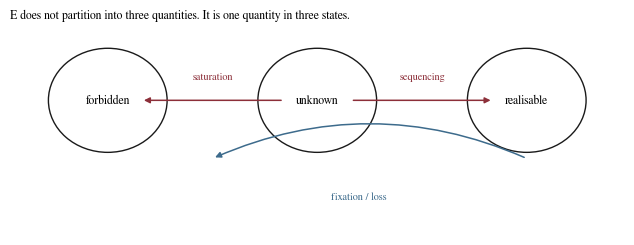

The matplotlib source for this figure: (Note: this script raises an exception after producing the figure.)
import matplotlib; matplotlib.use('Agg')
import matplotlib.pyplot as plt, numpy as np, itertools, math
from mpl_toolkits.mplot3d import Axes3D
plt.rcParams.update({'font.family':'serif','font.serif':['FreeSerif','DejaVu Serif'],
 'font.size':8.5,'axes.linewidth':.7,'figure.dpi':300,'savefig.dpi':300,
 'axes.spines.top':False,'axes.spines.right':False})
INK='#1a1a1a';ACC='#8c2f39';MUT='#9a9a9a';BLU='#3d6b8c';W=6.4;FD='fig/'
def R(c):
    S=set(c)
    while True:
        n={tuple(map(max,zip(x,y))) for x in S for y in S}|{tuple(map(min,zip(x,y))) for x in S for y in S}
        if n<=S: return S
        S|=n
def E(c): return len(R(c))-len(set(c))

# --- f9 : the modality flow ------------------------------------------
f,ax=plt.subplots(figsize=(W,2.5)); ax.axis('off')
pos={'forbidden':(0,0),'unknown':(3,0),'realisable':(6,0)}
for n,(x,y) in pos.items():
    ax.add_patch(plt.Circle((x,y),.85,fc='none',ec=INK,lw=1))
    ax.text(x,y,n,ha='center',va='center',fontsize=8.5)
A=dict(arrowstyle='-|>',lw=1.1,color=ACC,shrinkA=26,shrinkB=26)
ax.annotate('',xy=pos['realisable'],xytext=pos['unknown'],arrowprops=A)
ax.text(4.5,.34,'sequencing',ha='center',fontsize=7.5,color=ACC)
ax.annotate('',xy=pos['forbidden'],xytext=pos['unknown'],arrowprops=A)
ax.text(1.5,.34,'saturation',ha='center',fontsize=7.5,color=ACC)
ax.annotate('',xy=(1.5,-.95),xytext=(6,-.95),
  arrowprops=dict(arrowstyle='-|>',lw=1.1,color=BLU,connectionstyle='arc3,rad=.22'))
ax.text(3.6,-1.62,'fixation / loss',ha='center',fontsize=7.5,color=BLU)
ax.set_xlim(-1.4,7.4);ax.set_ylim(-2.2,1.2)
ax.set_title('E does not partition into three quantities. It is one quantity in three states.',
             fontsize=8.5,loc='left')
f.tight_layout();f.savefig(FD+'f9_flow.pdf');plt.close(f)

# --- f10 : four-gamete sensitivity -----------------------------------
def fg(hs,m):
    return any(len({(h[i],h[j]) for h in hs})<4 for i,j in itertools.combinations(range(m),2))
ms=[2,3,4];sens=[]
for m in ms:
    full=list(itertools.product([0,1],repeat=m));a=b=0
    for k in range(2,2**m+1):
        for s in itertools.combinations(full,k):
            if fg(s,m):
                a+=1; b+= (E(s)>0)
    sens.append(b/a)
f,ax=plt.subplots(figsize=(W,2.4))
ax.plot(ms,[s*100 for s in sens],'o-',color=INK,ms=5,lw=1.2)
ax.axhline(100,color=MUT,ls=':',lw=.8)
for x,y in zip(ms,sens): ax.annotate(f'{y:.1%}',(x,y*100),textcoords='offset points',
    xytext=(0,-14),ha='center',fontsize=7.5,color=ACC)
ax.set_xticks(ms);ax.set_xlabel('sites m');ax.set_ylabel('% of four-gamete failures detected')
ax.set_ylim(0,112)
ax.set_title('E against the classical four-gamete test: neither sound nor complete',fontsize=8.5,loc='left')
f.tight_layout();f.savefig(FD+'f10_fourgamete.pdf');plt.close(f)

# --- f11 : the shape of the measurements -----------------------------
X={(0,0,0,0),(0,0,1,0),(0,1,0,0),(0,1,0,1),(0,1,1,0),(1,0,0,0),(1,0,1,0),(1,1,0,0),(1,1,0,1),(1,1,1,0)}
RX=R(X); gaps=RX-X
allc=set(itertools.product([0,1],repeat=4)); unreach=allc-RX
f,axs=plt.subplots(1,2,figsize=(W,2.9),subplot_kw={'projection':'3d'})
for ax,(el,az) in zip(axs,[(20,-58),(16,-118)]):
    for S,c,s,lab in [(X,INK,42,'measured (10)'),(gaps,ACC,78,'admitted & absent (2)'),
                      (unreach,MUT,30,'outside ℛ (4)')]:
        P=np.array(sorted(S),float)
        if len(P): ax.scatter(P[:,0],P[:,1],P[:,2]+P[:,3]*.30,c=c,s=s,
            marker='o' if c!=ACC else '*',depthshade=False,edgecolors='none',label=lab)
    ax.view_init(el,az);ax.set_xticks([0,1]);ax.set_yticks([0,1]);ax.set_zticks([0,1])
    ax.set_xlabel('b bound',fontsize=7,labelpad=-9);ax.set_ylabel('c content',fontsize=7,labelpad=-9)
    ax.set_zlabel('o sorted (+t)',fontsize=7,labelpad=-9);ax.tick_params(labelsize=6,pad=-3)
axs[0].legend(frameon=False,fontsize=7,loc='upper left',bbox_to_anchor=(-.16,1.06))
f.suptitle('E(session) = 2 at density 0.625.  Synchronic 8/8 measured, diachronic 2/8.',
           fontsize=8.5,x=.02,ha='left')
f.tight_layout(rect=[0,0,1,.93]);f.savefig(FD+'f11_shape.pdf');plt.close(f)

# --- f12 : the law tested --------------------------------------------
lab=['assembly\ngaps','audit\ndefects','variant\noccupancy','chromosome\n(chr,pos)',
     'snarl\norientation','genome\nsequence','pangenome\nalleles']
Ev=[150630700,3,9264809496,2886684296,2100,9264809496,12]
mv=[1,1,1,0,0,0,0]
f,ax=plt.subplots(figsize=(W,2.7))
ax.bar(range(7),Ev,color=[ACC if m else MUT for m in mv],width=.6)
ax.set_yscale('log');ax.set_xticks(range(7));ax.set_xticklabels(lab,fontsize=7)
ax.set_ylabel('E(X)')
for i,(v,m) in enumerate(zip(Ev,mv)):
    ax.text(i,v*2.2,'closed' if m else 'unmoved',ha='center',fontsize=7,
            color=ACC if m else MUT)
ax.set_ylim(1,1e12)
ax.set_title('Larger E, less movement. The law fails 4 of 7 — decisively at the chromosome index.',
             fontsize=8.5,loc='left')
f.tight_layout();f.savefig(FD+'f12_law.pdf');plt.close(f)

# --- f13 : dominance modes -------------------------------------------
modes={'complete dominant':[0,1,1],'complete recessive':[0,0,1],'additive':[0,1,2],
       'partial dominance':[0,2,3],'OVERdominance':[0,2,1],'UNDERdominance':[2,0,2]}
f,axs=plt.subplots(1,6,figsize=(W,1.9),sharey=True)
for ax,(n,v) in zip(axs,modes.items()):
    e=E([(k,x) for k,x in enumerate(v)])
    ax.plot([0,1,2],v,'o-',color=ACC if e else INK,ms=5,lw=1.4)
    ax.set_title(f'{n}\nE = {e}',fontsize=7,color=ACC if e else INK)
    ax.set_xticks([0,1,2]);ax.set_xlabel('dosage k',fontsize=7);ax.tick_params(labelsize=6.5)
axs[0].set_ylabel('phenotype',fontsize=7.5)
f.suptitle('Every monotone dominance mode closes. Only the heterozygote-extreme modes open.',
           fontsize=8.5,x=.01,ha='left')
f.tight_layout(rect=[0,0,1,.86]);f.savefig(FD+'f13_dominance.pdf');plt.close(f)

# --- f14 : Λ_G in 3D --------------------------------------------------
A=[2,2,2,3,3,4,5,6,8,10]
S=[(u,a) for u,Au in enumerate(A) for a in range(Au)]
T=[(k,e) for k in range(3) for e in range(k+1)]
LG=[(u,a,k,e) for (u,a) in S for (k,e) in T]
cell={c:(c[0],c[1],c[2]+c[3]*.26) for c in LG}
ed=[(cell[c],cell[n]) for c in LG for d in [(1,0,0,0),(0,1,0,0),(0,0,1,0),(0,0,0,1)]
    for n in [(c[0]+d[0],c[1]+d[1],c[2]+d[2],c[3]+d[3])] if n in cell]
CM={0:'#c9d6df',1:'#5b8ca8',2:'#8c2f39'}
f=plt.figure(figsize=(W,4.6))
for i,(el,az,t) in enumerate([(20,-62,'(a) the staircase extruded along dosage'),
                              (74,-90,'(b) from above — the (u,a) staircase'),
                              (6,-90,'(c) along a — the monotone bound A(u)'),
                              (12,-6,'(d) along u — the triangle e ≤ k')]):
    ax=f.add_subplot(2,2,i+1,projection='3d')
    for p,q in ed: ax.plot([p[0],q[0]],[p[1],q[1]],[p[2],q[2]],color='#c0c0c0',lw=.25,alpha=.5)
    ax.scatter([c[0] for c in LG],[c[1] for c in LG],[c[2]+c[3]*.26 for c in LG],
               c=[CM[c[3]] for c in LG],s=10,edgecolors='none')
    ax.view_init(el,az);ax.set_title(t,fontsize=7.5,loc='left',pad=-2)
    ax.set_xlabel('u',fontsize=7,labelpad=-9);ax.set_ylabel('a',fontsize=7,labelpad=-9)
    ax.set_zlabel('k (+e)',fontsize=7,labelpad=-9);ax.tick_params(labelsize=5.5,pad=-3)
    ax.set_box_aspect((2,1.5,1))
h=[plt.Line2D([],[],marker='o',ls='',color=CM[i],label=f'e = {i}') for i in range(3)]
f.legend(handles=h,loc='lower center',ncol=3,frameon=False,fontsize=7.5,bbox_to_anchor=(.5,0))
f.suptitle('Λ_G — E = 0 at density 0.1531. Shown: 270 cells, A(u) = '+str(A),fontsize=8.5,x=.02,ha='left')
f.tight_layout(rect=[0,.035,1,.95]);f.savefig(FD+'f14_lambdaG.pdf');plt.close(f)

# --- f15 : epistasis opens it ----------------------------------------
T2=[(k1,e1,k2,e2) for k1 in range(3) for e1 in range(k1+1) for k2 in range(3) for e2 in range(k2+1)]
cases=[('independent',lambda c:False),('complementary\nlethal',lambda c:c[0]==0 and c[2]==0),
       ('synthetic\nlethal',lambda c:c[0]==1 and c[2]==1),
       ('heterozygote\nadvantage',lambda c:not(c[0]==1 or c[2]==1))]
names=[];Es=[];keeps=[]
for n,rm in cases:
    k=[c for c in T2 if not rm(c)];names.append(n);Es.append(E(k));keeps.append(len(k))
f,ax=plt.subplots(figsize=(W,2.5))
ax.bar(range(4),Es,color=[MUT]+[ACC]*3,width=.55)
for i,(e,k) in enumerate(zip(Es,keeps)):
    ax.text(i,e+.28,f'E = {e}\n{k}/36 cells',ha='center',fontsize=7.5)
ax.set_xticks(range(4));ax.set_xticklabels(names,fontsize=7.5);ax.set_ylabel('E')
ax.set_ylim(0,12.5)
ax.set_title('Λ_G is closed because it contains no epistasis. Every interaction is a cell removal.',
             fontsize=8.5,loc='left')
f.tight_layout();f.savefig(FD+'f15_epistasis.pdf');plt.close(f)
print('f9–f15 written; four-gamete sensitivities:',[f'{s:.1%}' for s in sens])
